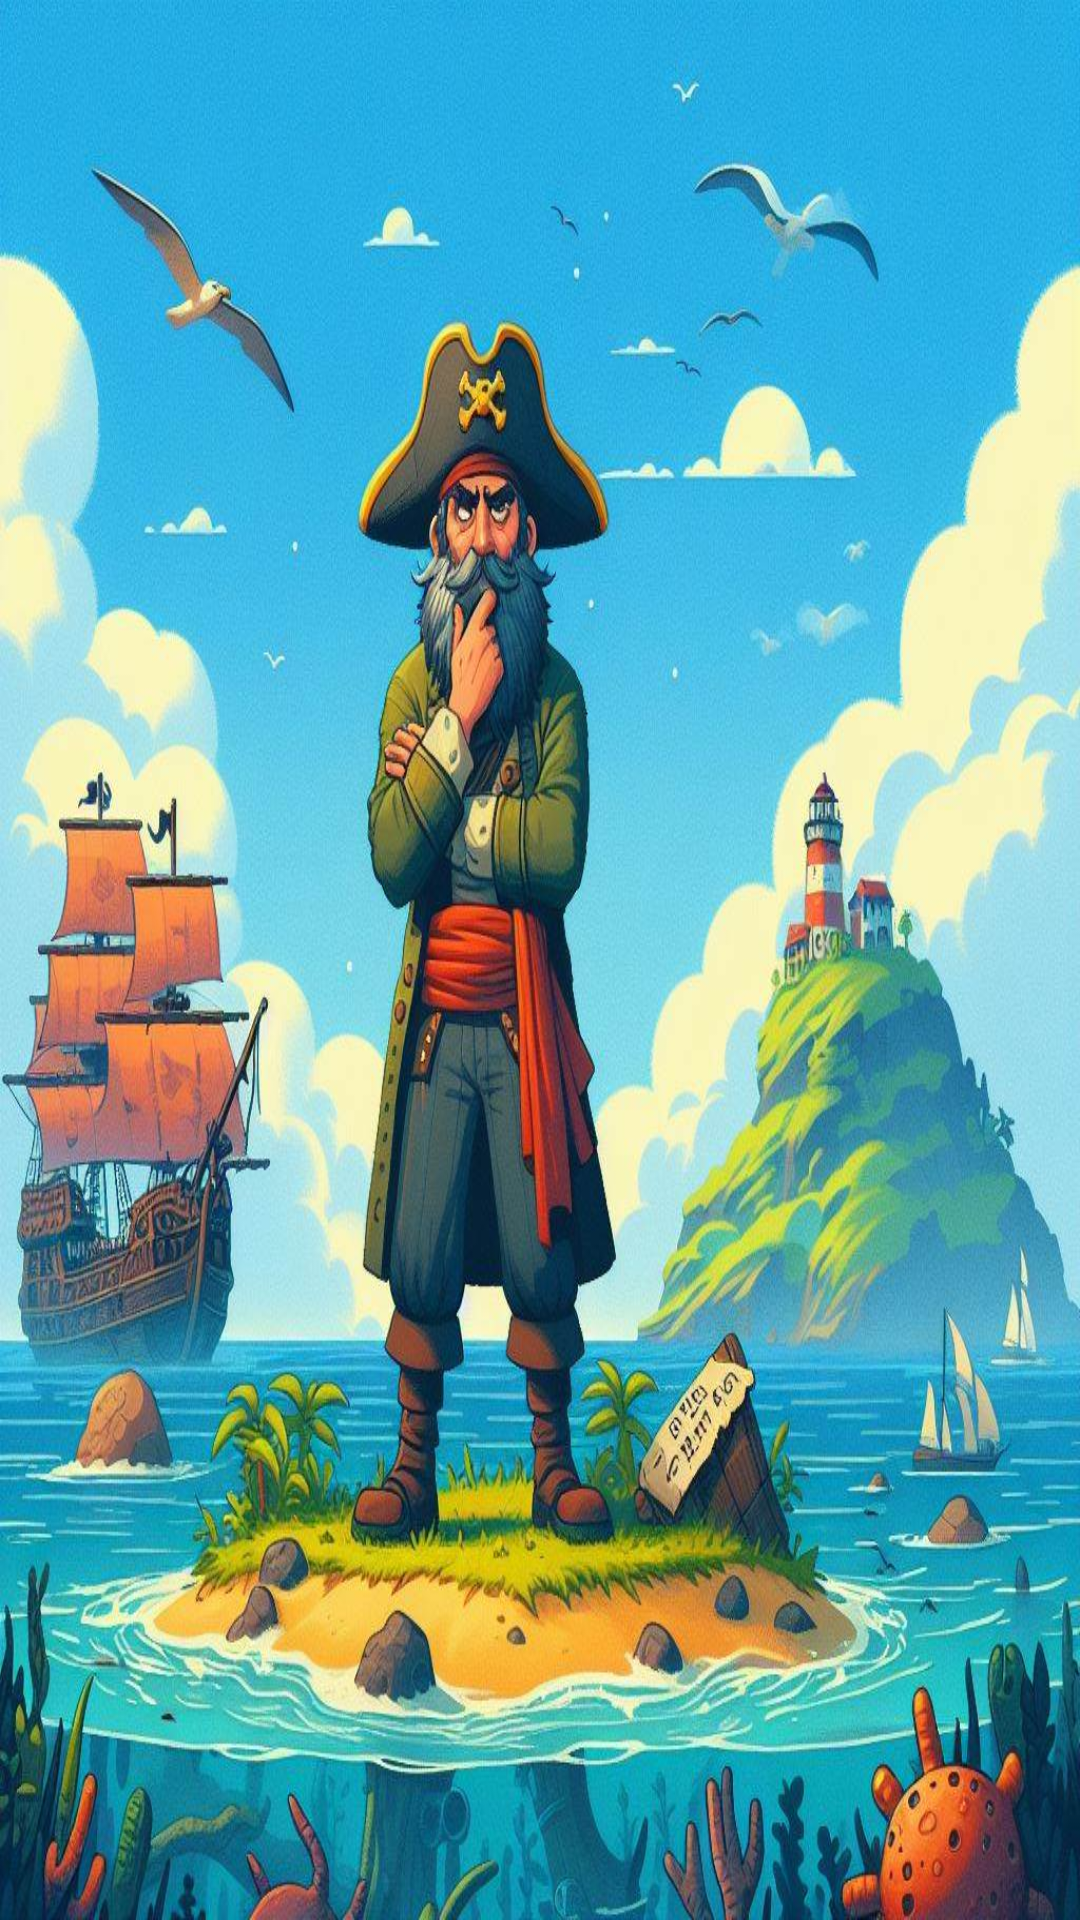

Here is an Android app screen rendered from its layout file. Give the layout XML and the strings, colors and styles it references.
<!-- AndroidManifest.xml: application theme Theme.PiratesSurvival -->
<!-- res/layout/activity_hello.xml -->
<?xml version="1.0" encoding="utf-8"?>
<LinearLayout xmlns:android="http://schemas.android.com/apk/res/android"
    android:layout_width="match_parent"
    android:layout_height="match_parent"
    android:background="@drawable/hello">


    <ImageView
        android:layout_width="1500dp"
        android:layout_height="500dp"
        android:layout_marginTop="1160dp"
        android:background="@drawable/hello_platform2" />

    <TextView
        android:layout_width="1000dp"
        android:layout_height="500dp"
        android:layout_marginLeft="-1492dp"
        android:layout_marginTop="1160dp"
        android:text="Привет, я  Captain Stormbeard.Из-за шторма я оказался на необитаемом острове. Я обратился за помощью, но она прибудет только через 20 дней.
    Пожалуйста, помогите мне найти еду, воду, построить место для ночлега и т. д, так что же начнем?"
        android:textAlignment="center"
        android:textColor="@color/black"
        android:textSize="50dp"
        android:textStyle="normal" />

    <Button
        android:id="@+id/button"
        android:layout_width="300dp"
        android:layout_height="wrap_content"
        android:layout_marginLeft="-200dp"
        android:layout_marginTop="1545dp"
        android:backgroundTint="#F5B44F"
        android:onClick="GoGame"
        android:text="Старт"
        android:textColor="@color/black"
        android:textSize="46dp"
        android:textStyle="normal" />

</LinearLayout>
<!-- resources referenced by this layout -->
<resources>
  <!-- drawable hello: jpg bitmap (drawable, 174365 bytes) -->
  <!-- drawable hello_platform2: png bitmap (drawable, 761 bytes) -->
  <style name="Theme.PiratesSurvival" parent="Base.Theme.PiratesSurvival" />
  <style name="Base.Theme.PiratesSurvival" parent="Theme.Material3.DayNight.NoActionBar">
          
          
      </style>
  <!-- not gathered from this repository: default colours our renderer supplied (Android Studio template values) -->
  <color name="black">#FF000000</color>
</resources>
